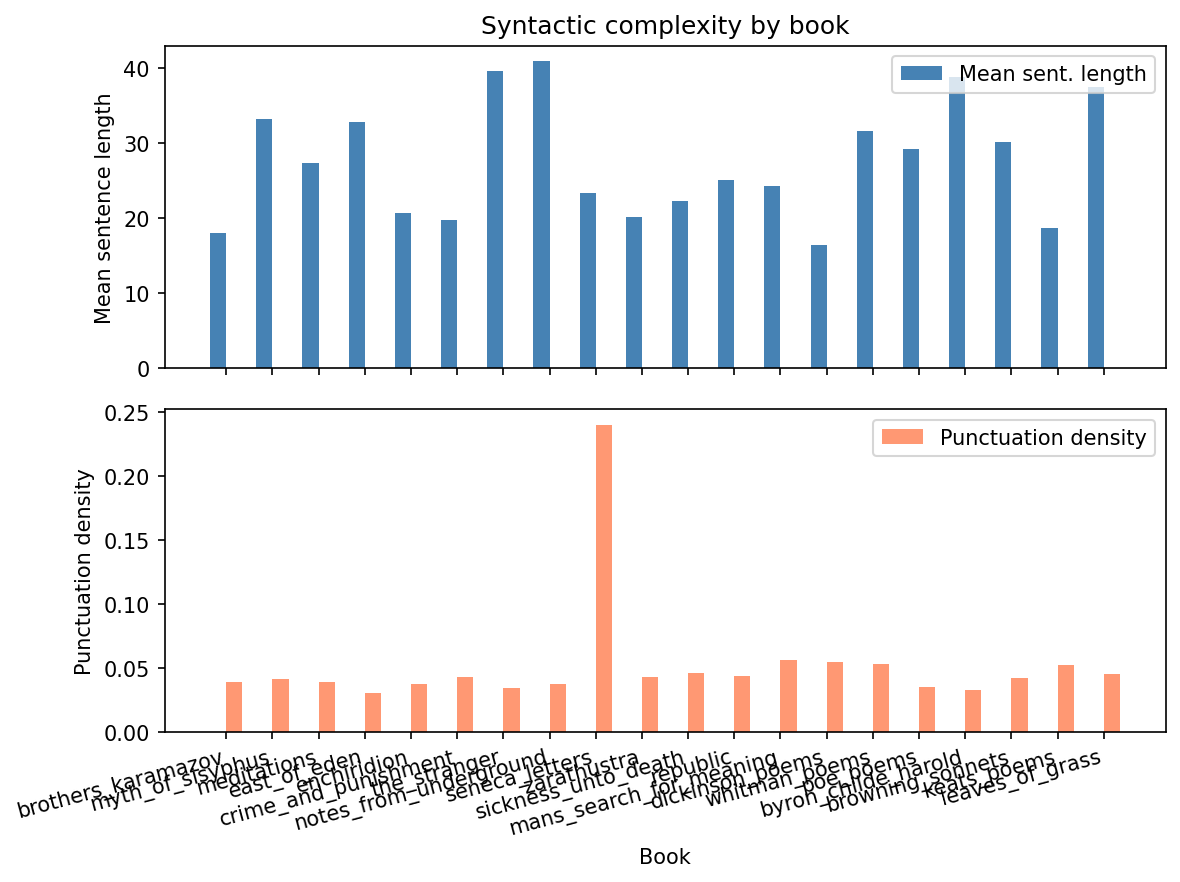

The table this chart was drawn from, first rows:
book_id, mean_sent_len, std_sent_len, punc_density, n_chunks, label_suffering_type
brothers_karamazov, 18.01, 13.05, 0.0392, 5, moral
myth_of_sisyphus, 33.18, 27.6, 0.04142, 106, existential
meditations, 27.3, 21.96, 0.03901, 90, stoic
east_of_eden, 32.81, 23.44, 0.03009, 61, intergenerational
enchiridion, 20.74, 16.34, 0.03709, 30, stoic
crime_and_punishment, 19.73, 14.41, 0.04329, 41, moral
the_stranger, 39.55, 26.23, 0.03427, 202, existential
notes_from_underground, 40.91, 38.7, 0.03736, 13, existential
seneca_letters, 23.38, 20.48, 0.2401, 15, stoic
zarathustra, 20.09, 14.04, 0.04293, 139, existential
sickness_unto_death, 22.22, 16.16, 0.0459, 116, existential
republic, 25.04, 19.49, 0.04379, 198, philosophy
mans_search_for_meaning, 24.27, 16.64, 0.05593, 119, existential
dickinson_poems, 16.48, 13.82, 0.05462, 39, poetry_sentimental
whitman_poems, 31.6, 38.3, 0.05273, 83, poetry_sentimental
poe_poems, 29.17, 19.86, 0.03536, 119, poetry_existential
byron_childe_harold, 38.82, 26.47, 0.03254, 3, poetry_sentimental
browning_sonnets, 30.16, 22.76, 0.04187, 38, poetry_sentimental
keats_poems, 18.64, 11.99, 0.05253, 14, poetry_sentimental
leaves_of_grass, 37.42, 47.1, 0.04502, 8, poetry_sentimental
